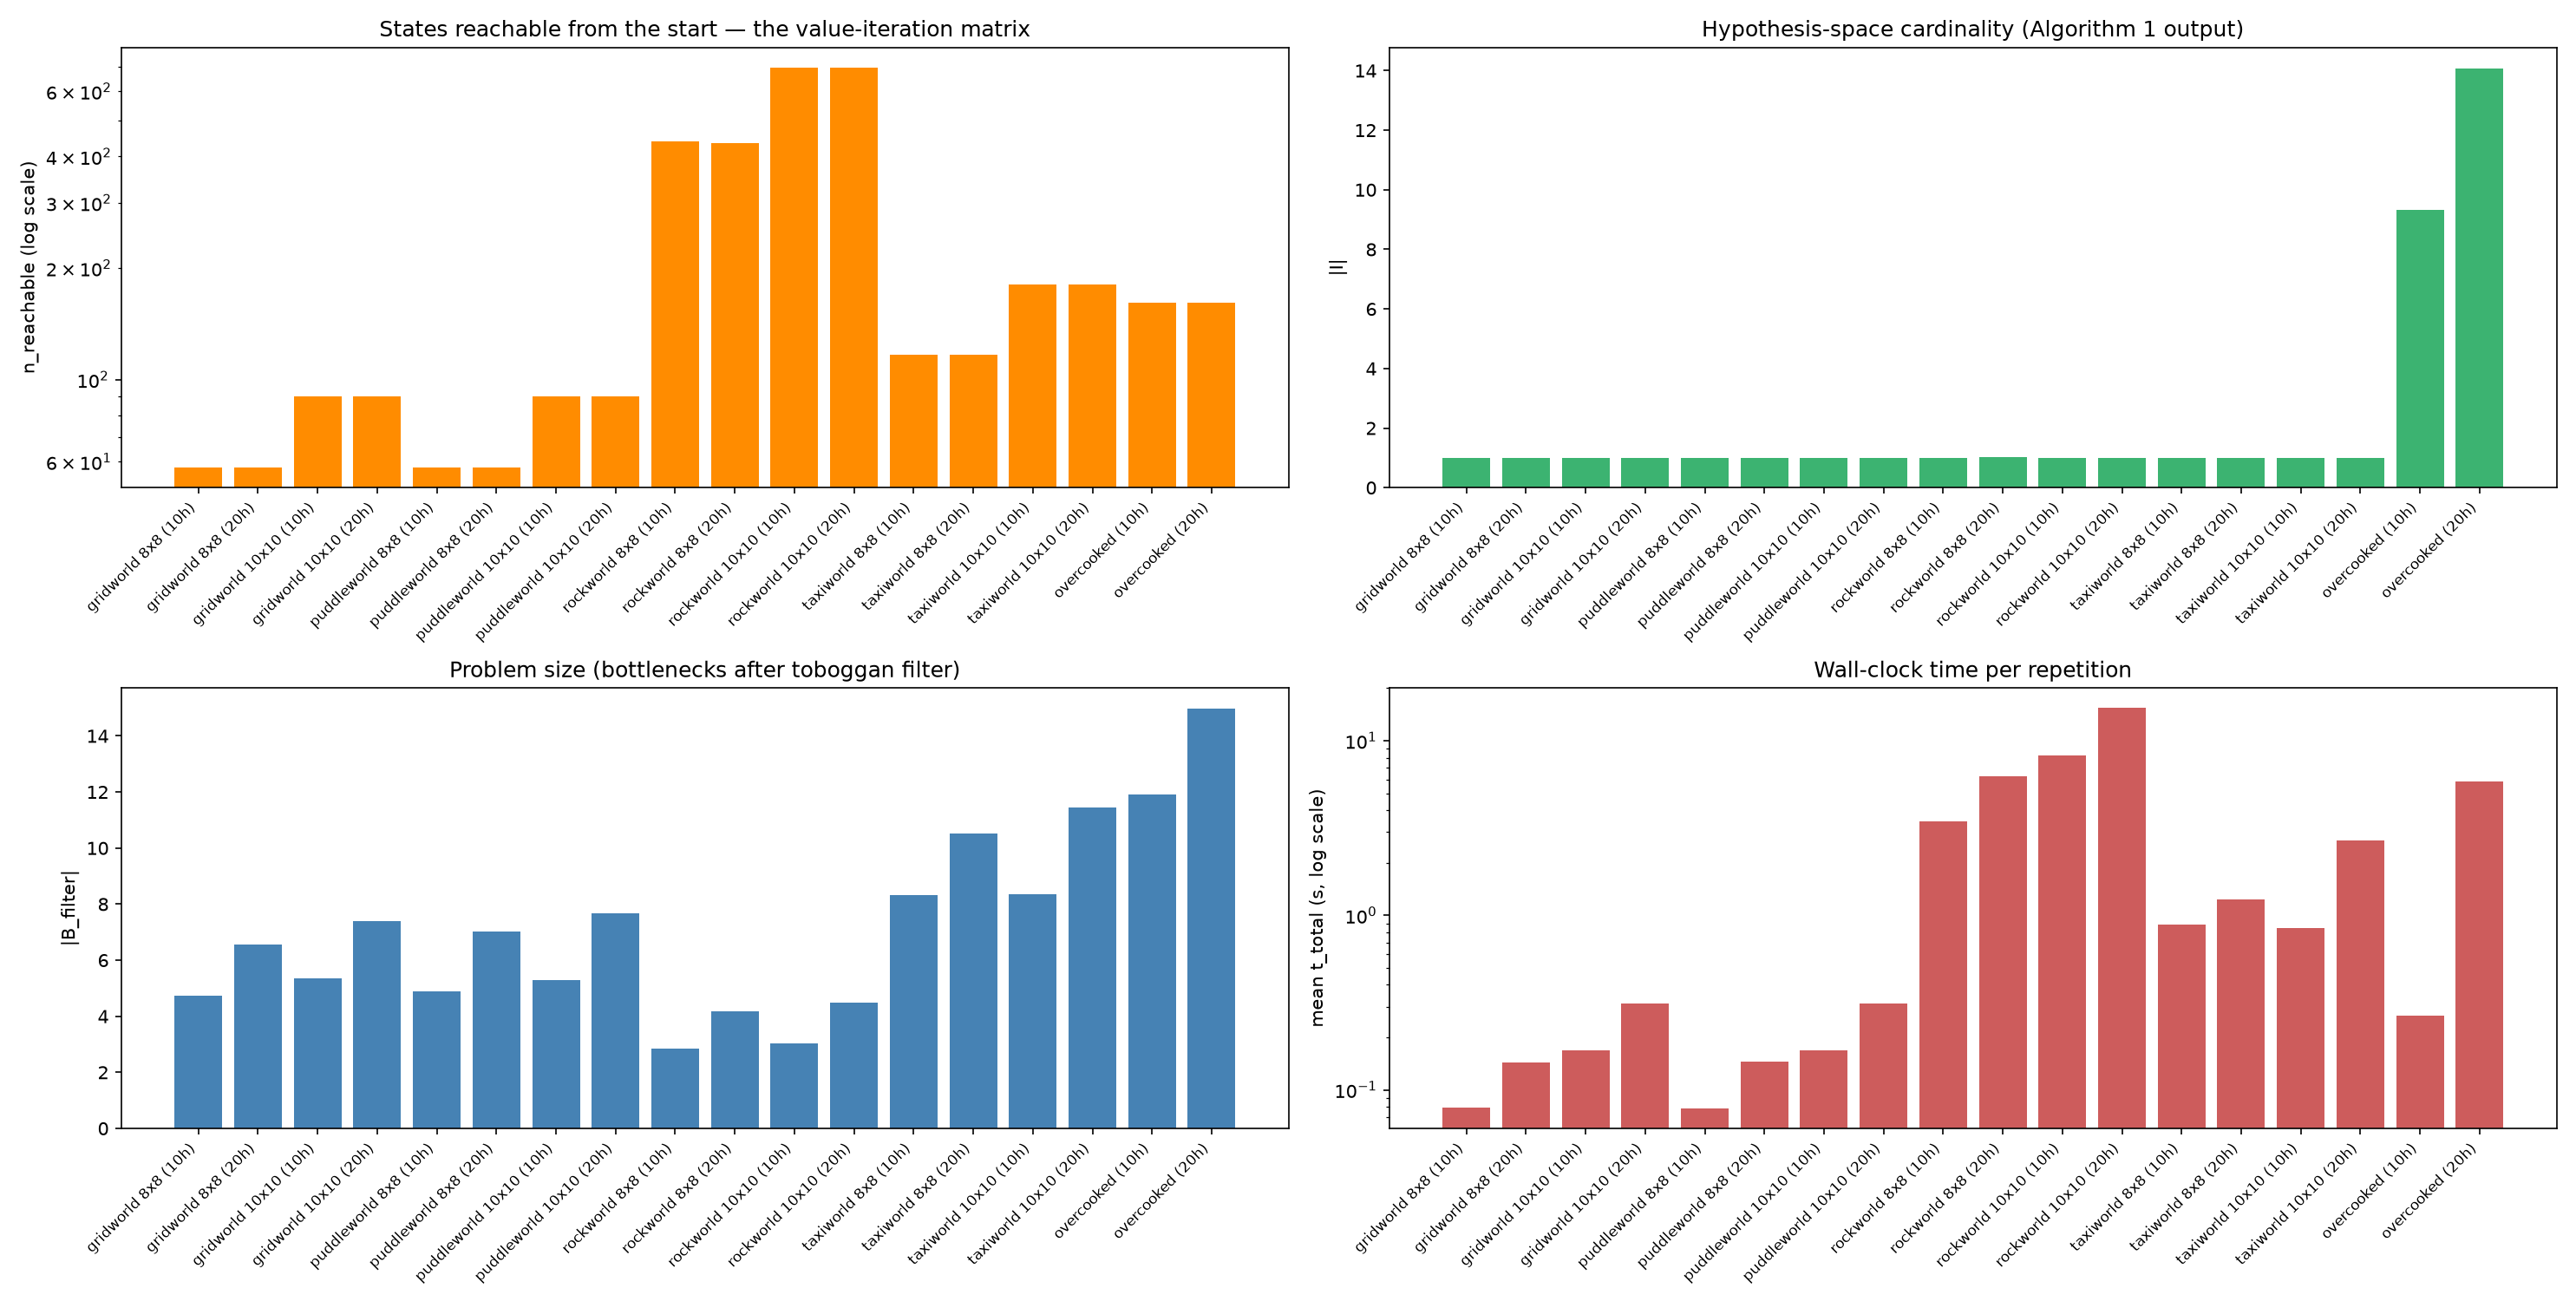

The file beside this chart, header and first rows:
game, size, num_humans, num_simu, n_states, n_reachable, n_actions, n_humans, n_B, n_B_filter, n_I, n_columns, t_build, t_bottlenecks, t_toboggan_filter, t_algorithm1, t_oracle_sets, t_solve_strategic_exact, t_solve_info_gain, t_solve_proximity, t_solve_frequency, t_sim_query_all, t_sim_strategic_exact, t_sim_info_gain
gridworld, 8, 10, 50, 64.0, 57.92, 20.0, 10.0, 4.72, 4.72, 1.0, 4.72, 0.06552, 0.004165, nan, 0.0004875, 1.3749604113399982e-06, 0.0001866, 1.3417414156720043e-05, 0.008212, 9.853361407294869e-06, 3.097496228292585e-05, 0.0003597, 4.438910051248967e-05
gridworld, 8, 20, 50, 64.0, 57.88, 20.0, 20.0, 6.56, 6.56, 1.0, 6.56, 0.1244, 0.00796, nan, 0.002008, 1.7650017980486155e-06, 0.001191, 1.4372457517310977e-05, 0.008112, 1.0751617373898626e-05, 2.6395878521725535e-05, 5.016499548219145e-05, 6.336248014122248e-05
gridworld, 10, 10, 50, 100.0, 89.98, 20.0, 10.0, 5.36, 5.36, 1.0, 5.36, 0.1438, 0.00656, nan, 0.0007768, 1.5574449207633734e-06, 0.0002464, 1.4082476263865829e-05, 0.01684, 1.030663726851344e-05, 2.7575824642553925e-05, 5.015250062569976e-05, 4.334336146712303e-05
gridworld, 10, 20, 50, 100.0, 89.9, 20.0, 20.0, 7.4, 7.4, 1.0, 7.4, 0.2768, 0.01314, nan, 0.002149, 2.0442786626517774e-06, 0.001573, 1.626840210519731e-05, 0.01705, 1.1472497135400772e-05, 3.539334051311016e-05, 7.793989730998874e-05, 9.152670507319272e-05
puddleworld, 8, 10, 50, 64.0, 57.98, 20.0, 10.0, 4.88, 4.88, 1.0, 4.88, 0.06462, 0.004229, nan, 0.0005656, 1.3616366777569056e-06, 0.0002087, 1.3714996166527271e-05, 0.008527, 1.0226665763184428e-05, 2.446740516461432e-05, 3.959159250371158e-05, 3.9267579559236765e-05
puddleworld, 8, 20, 50, 64.0, 57.96, 20.0, 20.0, 7.02, 7.02, 1.0, 7.02, 0.1242, 0.008195, nan, 0.0024, 1.908299745991826e-06, 0.001084, 1.5561581822112203e-05, 0.008768, 1.1383281089365482e-05, 3.0286661349236965e-05, 5.6670818012207746e-05, 8.546327124349773e-05
puddleworld, 10, 10, 50, 100.0, 89.96, 20.0, 10.0, 5.28, 5.28, 1.0, 5.28, 0.143, 0.006581, nan, 0.0006682, 1.5933217946439982e-06, 0.0002214, 1.4825803227722644e-05, 0.01737, 1.0685963789001107e-05, 2.7770829619839786e-05, 4.590746364556253e-05, 4.0324898436665534e-05
puddleworld, 10, 20, 50, 100.0, 89.98, 20.0, 20.0, 7.66, 7.66, 1.0, 7.66, 0.2723, 0.01306, nan, 0.002175, 2.0224973559379576e-06, 0.007577, 1.6570903826504947e-05, 0.0174, 1.1711681727319956e-05, 3.31625179387629e-05, 0.000111, 8.609668002463877e-05
rockworld, 8, 10, 50, 505.0, 440.3, 20.0, 10.0, 2.84, 2.84, 1.0, 2.84, 3.076, 0.04646, nan, 0.0005834, 1.7124612350016833e-06, 0.0001054, 1.4325820375233889e-05, 0.3265, 9.81835532002151e-06, 4.022338194772601e-05, 4.3140037450939414e-05, 2.896672347560525e-05
rockworld, 8, 20, 50, 505.0, 435.8, 20.0, 20.0, 4.18, 4.18, 1.04, 4.18, 5.846, 0.0898, nan, 0.0007821, 2.009898889809847e-06, 0.0001978, 1.5296676428988577e-05, 0.3234, 1.0488341795280576e-05, 4.231336177326739e-05, 6.940491846762597e-05, 5.031411885283887e-05
rockworld, 10, 10, 50, 793.0, 696.6, 20.0, 10.0, 3.04, 3.04, 1.0, 3.04, 7.387, 0.07046, nan, 0.0007529, 1.5775614883750677e-06, 0.0001164, 1.4526600716635585e-05, 0.7789, 9.904935723170638e-06, 4.2216621804982426e-05, 4.500749404542148e-05, 3.2133336644619704e-05
rockworld, 10, 20, 50, 793.0, 695.7, 20.0, 20.0, 4.48, 4.48, 1.0, 4.48, 14.43, 0.1491, nan, 0.001298, 2.3282435722649096e-06, 0.0002062, 1.652587903663516e-05, 0.811, 1.1139098787680269e-05, 4.9093380803242325e-05, 6.018414394930005e-05, 5.0220818957313894e-05
taxiworld, 8, 10, 50, 192.0, 116.9, 22.0, 10.0, 8.32, 8.32, 1.0, 8.32, 0.3033, 0.009688, nan, 0.04958, 1.9358587451279165e-06, 0.4927, 2.8221677057445048e-05, 0.03422, 1.372756203636527e-05, 3.0485917814075948e-05, 5.905750556848943e-05, 5.760664469562471e-05
taxiworld, 8, 20, 50, 192.0, 117.0, 22.0, 20.0, 10.52, 10.52, 1.0, 10.33, 0.5875, 0.02102, nan, 0.07984, 3.0416203662753105e-06, 0.5251, 2.3332508803554335e-05, 0.03483, 1.4074794159327842e-05, 3.8259363334093776e-05, 0.0001329, 6.888520176883558e-05
taxiworld, 10, 10, 50, 300.0, 180.9, 22.0, 10.0, 8.34, 8.34, 1.0, 8.34, 0.7345, 0.01664, nan, 0.005615, 2.3107160814106466e-06, 0.005833, 1.8798374803736806e-05, 0.08024, 1.2940124142915011e-05, 3.775000455789268e-05, 7.332081673666835e-05, 6.261663977056741e-05
taxiworld, 10, 20, 50, 300.0, 180.8, 22.0, 20.0, 11.44, 11.44, 1.0, 11.44, 1.367, 0.03373, nan, 0.2196, 3.342484124004841e-06, 1.059, 4.0357515681535004e-05, 0.07811, 1.584250247105956e-05, 4.305157926864922e-05, 0.0002954, 0.0001205
overcooked, , 10, 50, 38417, 161.0, 6.0, 10.0, 39.02, 11.92, 9.32, 11.92, 0.02682, 0.007785, 0.0001127, 0.001006, 4.832478007301688e-06, 0.2217, 2.968089538626373e-05, 0.0008305, 1.988258212804794e-05, 6.725821294821799e-05, 0.005803, 0.0003423
overcooked, , 20, 50, 38417, 161.0, 6.0, 20.0, 49.04, 14.96, 14.08, 14.96, 0.02865, 0.01618, 0.0001242, 0.001656, 9.825739543884993e-06, 5.676, 7.453913684003056e-05, 0.001073, 3.213167889043689e-05, 0.0001206, 0.1138, 0.0005176
